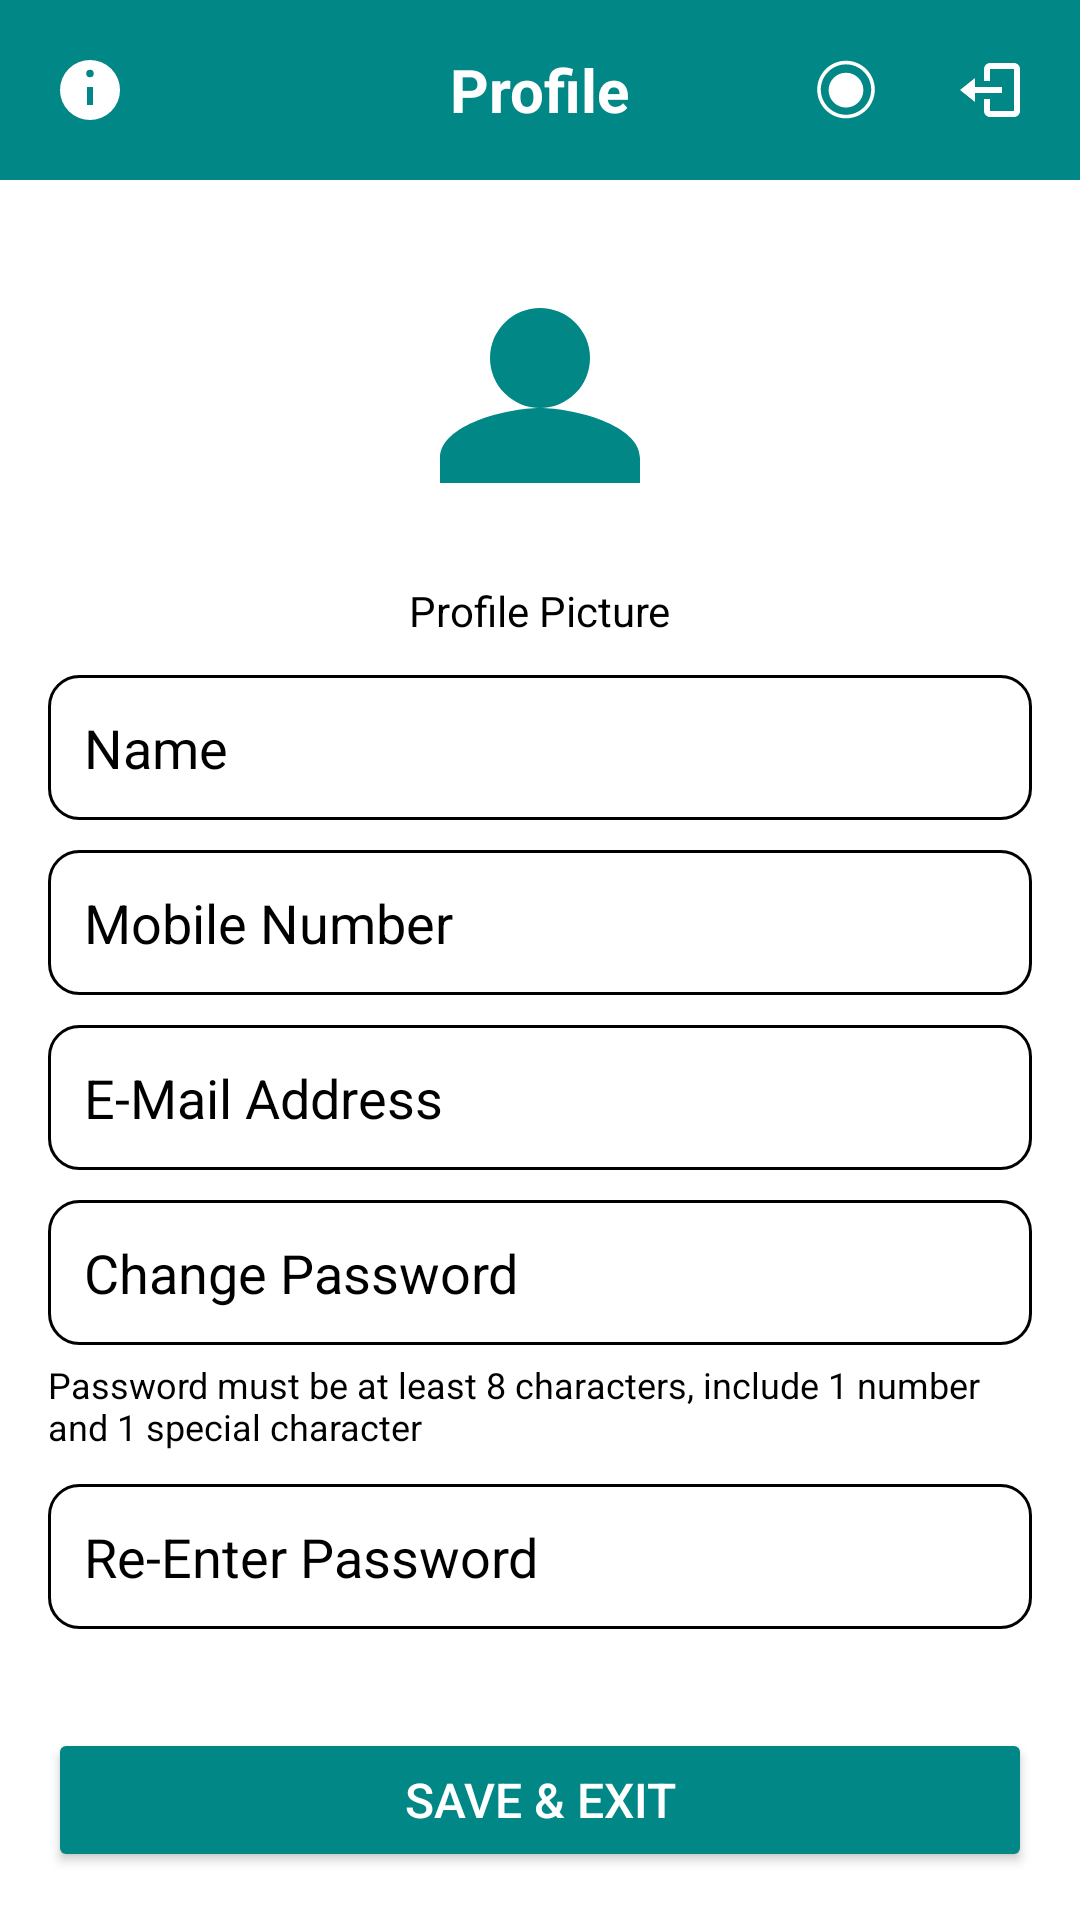

The Android layout XML behind this screen, and the referenced resources:
<!-- AndroidManifest.xml: application theme Theme.RenalGuard -->
<!-- res/layout/activity_patient_profile.xml -->
<?xml version="1.0" encoding="utf-8"?>
<RelativeLayout xmlns:android="http://schemas.android.com/apk/res/android"
    xmlns:tools="http://schemas.android.com/tools"
    xmlns:app="http://schemas.android.com/apk/res-auto"
    android:layout_width="match_parent"
    android:layout_height="match_parent"
    android:background="?attr/colorSurface"
    tools:context=".PatientProfileActivity">

    
<RelativeLayout
android:id="@+id/headerLayout"
android:layout_width="match_parent"
android:layout_height="60dp"
android:background="?attr/colorPrimary">

<ImageButton
    android:id="@+id/btnInfo"
    android:layout_width="40dp"
    android:layout_height="40dp"
    android:layout_centerVertical="true"
    android:layout_marginStart="10dp"
    android:background="@android:color/transparent"
    android:src="@drawable/ic_info"
    app:tint="?attr/colorOnPrimary"
    android:contentDescription="Info" />

<TextView
    android:id="@+id/tvProfileTitle"
    android:layout_width="wrap_content"
    android:layout_height="wrap_content"
    android:layout_centerInParent="true"
    android:text="Profile"
    android:textColor="?attr/colorOnPrimary"
    android:textSize="20sp"
    android:textStyle="bold" />


<ImageButton
    android:id="@+id/themeToggle"
    android:layout_width="40dp"
    android:layout_height="40dp"
    android:layout_centerVertical="true"
    android:layout_toStartOf="@id/btnLogout"
    android:layout_marginEnd="8dp"
    android:background="@android:color/transparent"
    android:src="@drawable/ic_dark_mode"
    app:tint="?attr/colorOnPrimary"
    android:contentDescription="Theme Toggle" />

<ImageButton
    android:id="@+id/btnLogout"
    android:layout_width="40dp"
    android:layout_height="40dp"
    android:layout_alignParentEnd="true"
    android:layout_centerVertical="true"
    android:layout_marginEnd="10dp"
    android:background="@android:color/transparent"
    android:src="@drawable/ic_logout"
    app:tint="?attr/colorOnPrimary"
    android:contentDescription="Logout" />
</RelativeLayout>

    
<ScrollView
android:id="@+id/scrollProfile"
android:layout_width="match_parent"
android:layout_height="match_parent"
android:layout_above="@id/btnSaveExit"
android:layout_below="@id/headerLayout"
android:padding="16dp">

<LinearLayout
    android:layout_width="match_parent"
    android:layout_height="wrap_content"
    android:orientation="vertical"
    android:gravity="center_horizontal">

    
    <ImageView
        android:id="@+id/imgProfile"
        android:layout_width="100dp"
        android:layout_height="100dp"
        android:src="@drawable/ic_profile"
        android:layout_marginTop="10dp"
        android:layout_marginBottom="8dp"
        app:tint="?attr/colorPrimary" /> 

    <TextView
        android:layout_width="wrap_content"
        android:layout_height="wrap_content"
        android:text="Profile Picture"
        android:textColor="?attr/colorOnSurface"
        android:textSize="14sp"
        android:layout_marginBottom="12dp" />

    
    <EditText
        android:id="@+id/etName"
        android:layout_width="match_parent"
        android:layout_height="wrap_content"
        android:background="@drawable/bg_edittext_theme_aware"
        android:hint="Name"
        android:padding="12dp"
        android:textColor="?attr/colorOnSurface"
        android:textColorHint="?attr/colorOnSurface" />

    
    <EditText
        android:id="@+id/etMobile"
        android:layout_width="match_parent"
        android:layout_height="wrap_content"
        android:layout_marginTop="10dp"
        android:background="@drawable/bg_edittext_theme_aware"
        android:hint="Mobile Number"
        android:inputType="phone"
        android:padding="12dp"
        android:textColor="?attr/colorOnSurface"
        android:textColorHint="?attr/colorOnSurface" />

    
    <EditText
        android:id="@+id/etEmail"
        android:layout_width="match_parent"
        android:layout_height="wrap_content"
        android:layout_marginTop="10dp"
        android:background="@drawable/bg_edittext_theme_aware"
        android:hint="E-Mail Address"
        android:inputType="textEmailAddress"
        android:padding="12dp"
        android:textColor="?attr/colorOnSurface"
        android:textColorHint="?attr/colorOnSurface" />

    
    <EditText
        android:id="@+id/etChangePassword"
        android:layout_width="match_parent"
        android:layout_height="wrap_content"
        android:layout_marginTop="10dp"
        android:background="@drawable/bg_edittext_theme_aware"
        android:hint="Change Password"
        android:inputType="textPassword"
        android:padding="12dp"
        android:textColor="?attr/colorOnSurface"
        android:textColorHint="?attr/colorOnSurface" />

    
    <TextView
        android:id="@+id/tvPasswordHint"
        android:layout_width="match_parent"
        android:layout_height="wrap_content"
        android:text="Password must be at least 8 characters, include 1 number and 1 special character"
        android:textSize="12sp"
        android:textColor="?attr/colorOnSurface"
        android:layout_marginTop="5dp"
        android:layout_marginBottom="1dp"/>


    
    <EditText
        android:id="@+id/etReEnterPassword"
        android:layout_width="match_parent"
        android:layout_height="wrap_content"
        android:layout_marginTop="10dp"
        android:background="@drawable/bg_edittext_theme_aware"
        android:hint="Re-Enter Password"
        android:inputType="textPassword"
        android:padding="12dp"
        android:textColor="?attr/colorOnSurface"
        android:textColorHint="?attr/colorOnSurface" />

</LinearLayout>
</ScrollView>

    
<Button
android:id="@+id/btnSaveExit"
android:layout_width="match_parent"
android:layout_height="wrap_content"
android:layout_alignParentBottom="true"
android:layout_margin="16dp"
android:backgroundTint="?attr/colorPrimary"
    android:text="Save &amp; Exit"
    android:textColor="?attr/colorOnPrimary"
    android:textSize="16sp" />

    </RelativeLayout>
<!-- resources referenced by this layout -->
<resources>
  <!-- drawable bg_edittext_theme_aware (drawable) -->
  <?xml version="1.0" encoding="utf-8"?>
  <shape xmlns:android="http://schemas.android.com/apk/res/android"
      android:shape="rectangle">
      <solid android:color="?attr/colorSurface" />
      <corners android:radius="10dp" />
      <stroke
          android:width="1dp"
          android:color="?attr/colorOnSurface" />
      <padding
          android:left="10dp"
          android:top="8dp"
          android:right="10dp"
          android:bottom="8dp" />
  </shape>
  <!-- drawable ic_dark_mode (drawable) -->
  <vector xmlns:android="http://schemas.android.com/apk/res/android"
      android:width="24dp"
      android:height="24dp"
      android:viewportWidth="24"
      android:viewportHeight="24">
      <path
          android:fillColor="#FFFFFF"
          android:pathData="M12,2.25c-5.3,0 -9.6,4.3 -9.6,9.6s4.3,9.6 9.6,9.6 9.6,-4.3 9.6,-9.6S17.3,2.25 12,2.25zM12,20.25c-4.6,0 -8.4,-3.8 -8.4,-8.4s3.8,-8.4 8.4,-8.4 8.4,3.8 8.4,8.4S16.6,20.25 12,20.25zM12,6.25c-3.2,0 -5.8,2.6 -5.8,5.8s2.6,5.8 5.8,5.8 5.8,-2.6 5.8,-5.8S15.2,6.25 12,6.25z" />
  </vector>
  <!-- drawable ic_info (drawable) -->
  <vector xmlns:android="http://schemas.android.com/apk/res/android"
      android:width="24dp" android:height="24dp" android:viewportWidth="24"
      android:viewportHeight="24">
      <path
          android:fillColor="#000000"
          android:pathData="M11,17h2v-6h-2v6zM12,7.75a1.25,1.25 0 1,0 0,-2.5a1.25,1.25 0 0,0 0,2.5zM12,2a10,10 0 1,1 0,20a10,10 0 0,1 0,-20z"/>
  </vector>
  <!-- drawable ic_logout (drawable) -->
  <?xml version="1.0" encoding="utf-8"?>
  <vector xmlns:android="http://schemas.android.com/apk/res/android"
      android:width="24dp"
      android:height="24dp"
      android:viewportWidth="24"
      android:viewportHeight="24">
      <path
          android:fillColor="#000000"
          android:pathData="M16,13v-2H7V8l-5,4 5,4v-3h9zM20,3H12c-1.1,0 -2,0.9 -2,2v4h2V5h8v14h-8v-4h-2v4c0,1.1 0.9,2 2,2h8c1.1,0 2,-0.9 2,-2V5c0,-1.1 -0.9,-2 -2,-2z"/>
  </vector>
  <!-- drawable ic_profile (drawable) -->
  <vector xmlns:android="http://schemas.android.com/apk/res/android"
      android:width="24dp" android:height="24dp" android:viewportWidth="24"
      android:viewportHeight="24">
      <path
          android:fillColor="#000000"
          android:pathData="M12,12c2.67,0 8,1.34 8,4v2H4v-2c0,-2.66 5.33,-4 8,-4zM12,4a4,4 0 1,1 0,8a4,4 0 0,1 0,-8z"/>
  </vector>
  <style name="Theme.RenalGuard" parent="Base.Theme.RenalGuard" />
  <style name="Base.Theme.RenalGuard" parent="Theme.Material3.DayNight.NoActionBar">
          <item name="colorPrimary">@color/teal_700</item>
          <item name="colorOnPrimary">@android:color/white</item>
          <item name="colorSecondary">@color/teal_200</item>
          <item name="colorOnSecondary">@android:color/black</item>
          <item name="android:statusBarColor" tools:targetApi="l">?attr/colorPrimary</item>
          <item name="android:navigationBarColor">@android:color/transparent</item>
          <item name="android:windowTranslucentStatus">true</item>
          <item name="android:windowTranslucentNavigation">true</item>
  
          
          <item name="colorSurface">@color/light_surface</item>
          <item name="colorOnSurface">@color/light_on_surface</item>
      </style>
  <color name="teal_700">#018786</color>
  <color name="teal_200">#03DAC5</color>
  <color name="light_surface">#FFFFFF</color>
  <color name="light_on_surface">#000000</color>
</resources>
